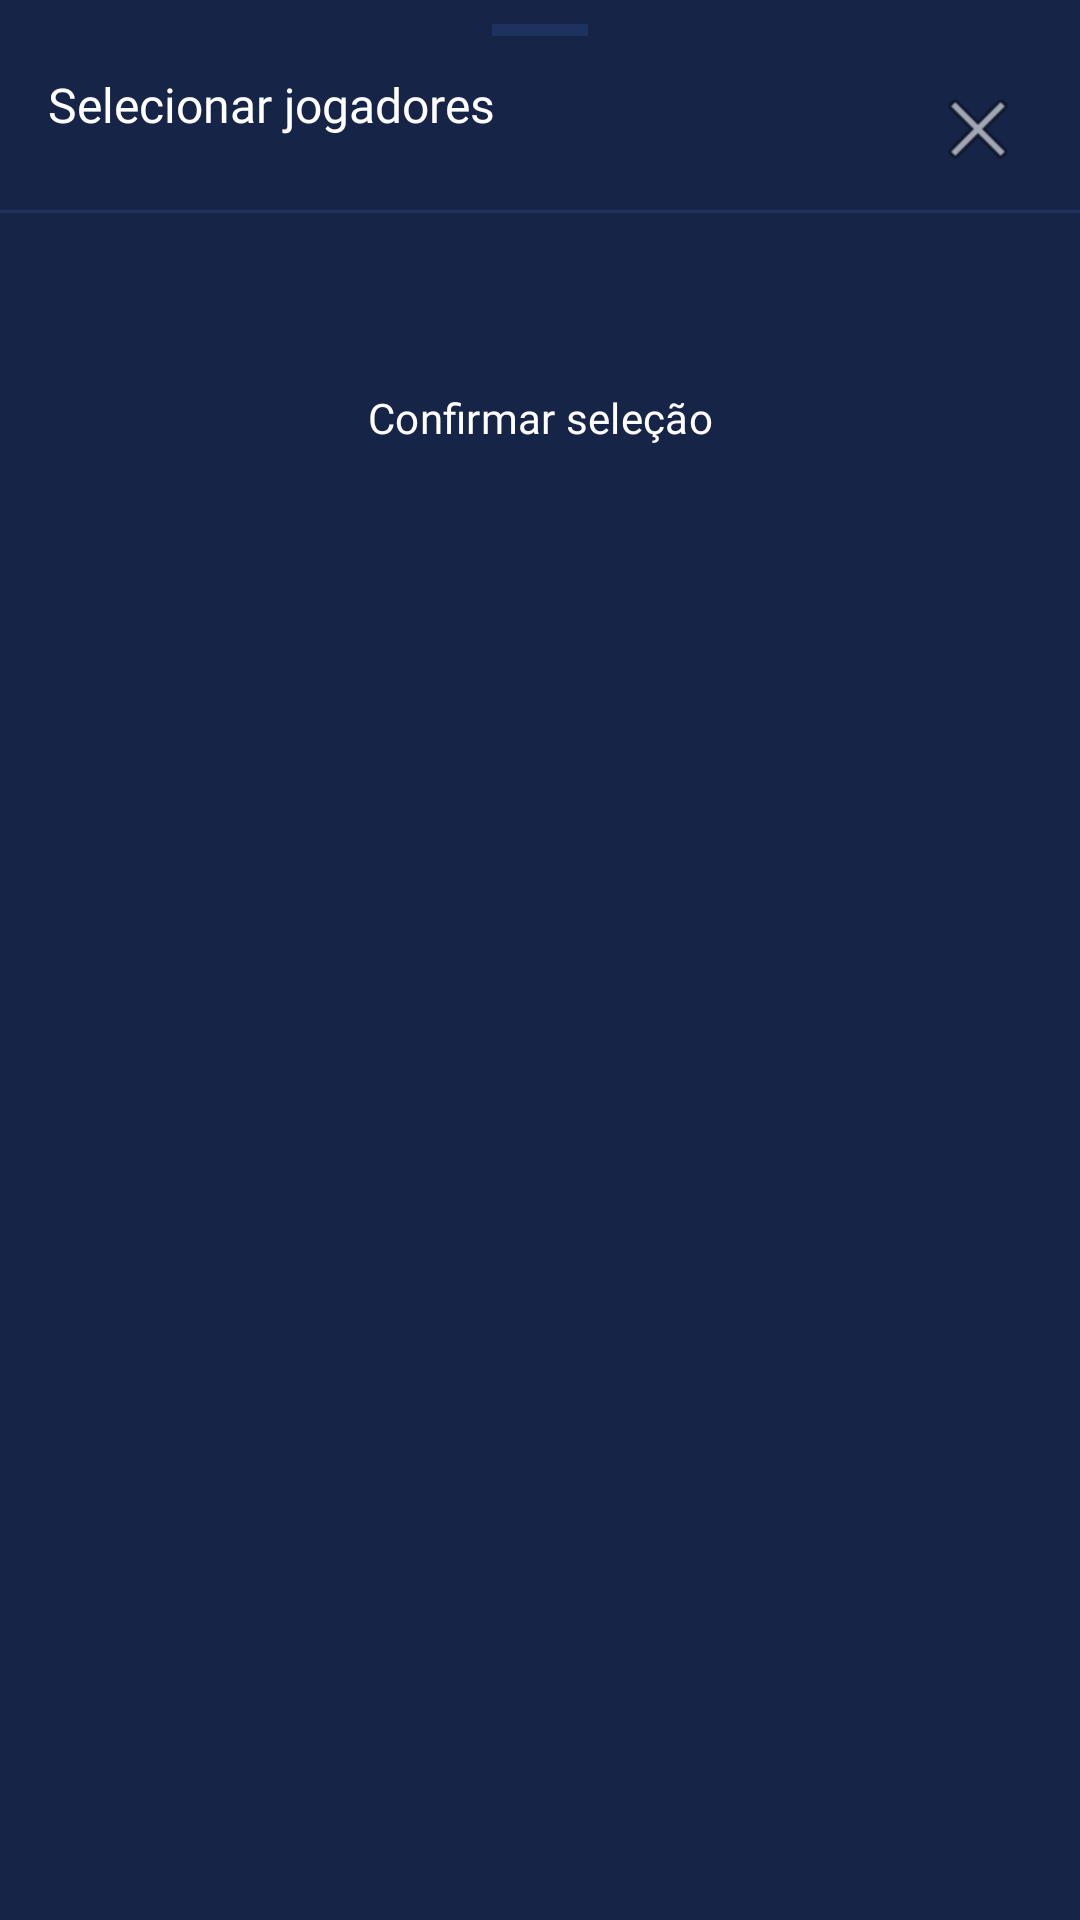

This screen was rendered from an Android layout file. Write that file and the resources it references.
<!-- AndroidManifest.xml: application theme Theme.HojeTemBola -->
<!-- res/layout/fragment_selecionar_jogadores.xml -->
<?xml version="1.0" encoding="utf-8"?>
<LinearLayout
    xmlns:android="http://schemas.android.com/apk/res/android"
    xmlns:tools="http://schemas.android.com/tools"
    android:layout_width="match_parent"
    android:layout_height="wrap_content"
    android:orientation="vertical"
    android:background="@color/bg_surface">

    
    <View
        android:layout_width="32dp"
        android:layout_height="4dp"
        android:layout_gravity="center_horizontal"
        android:layout_marginTop="8dp"
        android:layout_marginBottom="4dp"
        android:background="@color/bg_border" />

    
    <LinearLayout
        android:layout_width="match_parent"
        android:layout_height="wrap_content"
        android:orientation="horizontal"
        android:gravity="center_vertical"
        android:paddingStart="@dimen/screen_padding"
        android:paddingEnd="@dimen/screen_padding"
        android:paddingTop="@dimen/spacing_sm"
        android:paddingBottom="@dimen/spacing_sm">

        <LinearLayout
            android:layout_width="0dp"
            android:layout_height="wrap_content"
            android:layout_weight="1"
            android:orientation="vertical">

            <TextView
                android:layout_width="wrap_content"
                android:layout_height="wrap_content"
                android:text="@string/selecionar_jogadores_titulo"
                android:fontFamily="@font/poppins_bold"
                android:textColor="@color/text_primary"
                android:textSize="16sp" />

            <TextView
                android:id="@+id/tvDescricao"
                android:layout_width="wrap_content"
                android:layout_height="wrap_content"
                android:fontFamily="@font/poppins_regular"
                android:textColor="@color/text_secondary"
                android:textSize="12sp"
                tools:text="Seleciona entre 7 e 8 jogadores para participar." />
        </LinearLayout>

        <ImageButton
            android:id="@+id/btnFechar"
            android:layout_width="36dp"
            android:layout_height="36dp"
            android:background="?attr/selectableItemBackgroundBorderless"
            android:src="@android:drawable/ic_menu_close_clear_cancel"
            android:contentDescription="@string/cancelar" />

    </LinearLayout>

    
    <View
        android:layout_width="match_parent"
        android:layout_height="1dp"
        android:background="@color/bg_border" />

    
    <TextView
        android:id="@+id/tvContador"
        android:layout_width="match_parent"
        android:layout_height="wrap_content"
        android:paddingStart="@dimen/screen_padding"
        android:paddingEnd="@dimen/screen_padding"
        android:paddingTop="@dimen/spacing_sm"
        android:paddingBottom="@dimen/spacing_sm"
        android:fontFamily="@font/poppins_semi_bold"
        android:textSize="12sp"
        android:textColor="@color/text_secondary"
        tools:text="7 / 8 selecionados" />

    
    <ProgressBar
        android:id="@+id/progressBar"
        style="?android:attr/progressBarStyleSmall"
        android:layout_width="wrap_content"
        android:layout_height="wrap_content"
        android:layout_gravity="center_horizontal"
        android:layout_margin="16dp"
        android:indeterminateTint="@color/orange"
        android:visibility="gone" />

    
    <androidx.recyclerview.widget.RecyclerView
        android:id="@+id/rvMembros"
        android:layout_width="match_parent"
        android:layout_height="wrap_content"
        android:maxHeight="260dp"
        android:nestedScrollingEnabled="false" />

    
    <Button
        android:id="@+id/btnConfirmar"
        style="@style/Widget.HojeTemBola.Button.Primary"
        android:layout_width="match_parent"
        android:layout_height="48dp"
        android:layout_marginStart="@dimen/screen_padding"
        android:layout_marginEnd="@dimen/screen_padding"
        android:layout_marginTop="@dimen/spacing_md"
        android:layout_marginBottom="24dp"
        android:text="@string/confirmar_selecao" />

</LinearLayout>
<!-- resources referenced by this layout -->
<resources>
  <color name="bg_border">#1E3260</color>
  <color name="bg_surface">#162448</color>
  <color name="orange">#F57C00</color>
  <color name="text_primary">#FFFFFF</color>
  <color name="text_secondary">#8A9BB8</color>
  <dimen name="screen_padding">16dp</dimen>
  <dimen name="spacing_md">12dp</dimen>
  <dimen name="spacing_sm">8dp</dimen>
  <string name="cancelar">Cancelar</string>
  <string name="confirmar_selecao">Confirmar seleção</string>
  <string name="selecionar_jogadores_titulo">Selecionar jogadores</string>
  <style name="Widget.HojeTemBola.Button.Primary" parent="Widget.Material3.Button">
          <item name="android:backgroundTint">@color/orange</item>
          <item name="android:textColor">@color/white</item>
          <item name="android:textSize">14sp</item>
          <item name="cornerRadius">@dimen/button_radius</item>
          <item name="fontFamily">@font/poppins_semi_bold</item>
      </style>
  <style name="Theme.HojeTemBola" parent="Base.Theme.HojeTemBola" />
  <color name="white">#FFFFFFFF</color>
  <dimen name="button_radius">12dp</dimen>
  <style name="Base.Theme.HojeTemBola" parent="Theme.Material3.DayNight.NoActionBar">
  
          
          <item name="colorPrimary">@color/orange</item>
          <item name="colorPrimaryVariant">@color/bg_primary</item>
          <item name="colorOnPrimary">@color/white</item>
  
          
          <item name="colorSecondary">@color/green</item>
          <item name="colorOnSecondary">@color/white</item>
  
          
          <item name="colorSurface">@color/bg_surface</item>
          <item name="colorOnSurface">@color/text_primary</item>
          <item name="colorSurfaceVariant">@color/bg_border</item>
  
          
          <item name="android:colorBackground">@color/bg_primary</item>
          <item name="colorOnBackground">@color/text_primary</item>
  
          
          <item name="android:statusBarColor">@android:color/transparent</item>
          <item name="android:windowLightStatusBar" tools:targetApi="23">false</item>
  
      </style>
  <color name="bg_primary">#0D1B3E</color>
  <color name="green">#4CAF50</color>
</resources>
